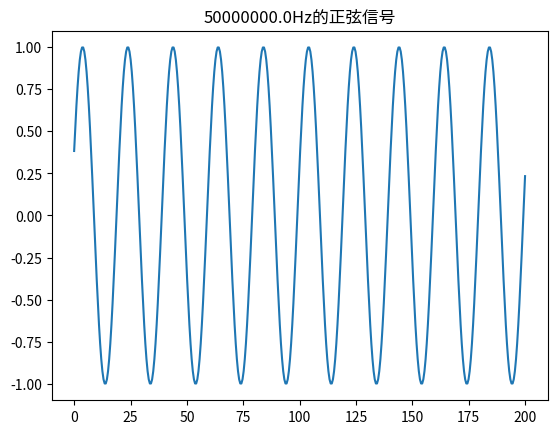

The script that saved this image:
import matplotlib.pyplot as plt
import math
import random
import numpy as np

import scipy.signal

# plt.subplot(4,1,1)
# t = np.arange(0,8, 0.001)
# d = np.array([[0,0],[0.5,1],[1,1],[1.5,0],[2,1],[2.5,1],[3,0],[3.5,0],[4,0],[4.5,1],[5,1],[5.5,0],[6,1],[6.5,1],[7,0],[7.5,0]])
# plt.plot(t, d)
# plt.show()

import time
start = time.time()
N = 40 ##每周期多少个点
fs = 1
phi = 1/8 * math.pi #起始相位
s_n = [(2*math.pi*fs*t)/N  + phi  for t in range(N)]    # 生成了一个周期的点

repeat = 10  #重复多少个周期
n = s_n * 10
end = time.time()

print(end - start)

fs = 2 #采样率(G)
axis_x = np.linspace(0,len(n)/fs,num=len(n))
  
#频率为5Hz的正弦信号  
x = [math.sin(i) for i in n]  
# plt.subplot(221)
title = str(2e9/N)+u'Hz的正弦信号'
plt.plot(axis_x,x)
plt.title(title)
plt.axis('tight')

  
# #频率为5Hz、幅值为3的正弦+噪声
# x1 = [random.gauss(0,0.5) for i in range(N)]
# xx = []
# #有没有直接两个列表对应项相加的方式？？
# for i in range(len(x)):
#     xx.append(x[i]*3 + x1[i])
#
# plt.subplot(222)
# plt.plot(axis_x,xx)
# plt.title(u'频率为5Hz、幅值为3的正弦+噪声')
# plt.axis('tight')
#
# #频谱绘制
# xf = np.fft.fft(x)
# xf_abs = np.fft.fftshift(abs(xf))
# axis_xf = np.linspace(-N/2,N/2-1,num=N)
# plt.subplot(223)
# plt.title(u'频率为5Hz的正弦频谱图')
# plt.plot(axis_xf,xf_abs)
# plt.axis('tight')
#
# #频谱绘制
# xf = np.fft.fft(xx)
# xf_abs = np.fft.fftshift(abs(xf))
# plt.subplot(224)
# plt.title(u'频率为5Hz的正弦频谱图')
# plt.plot(axis_xf,xf_abs)
# plt.axis('tight')
  
plt.show()  